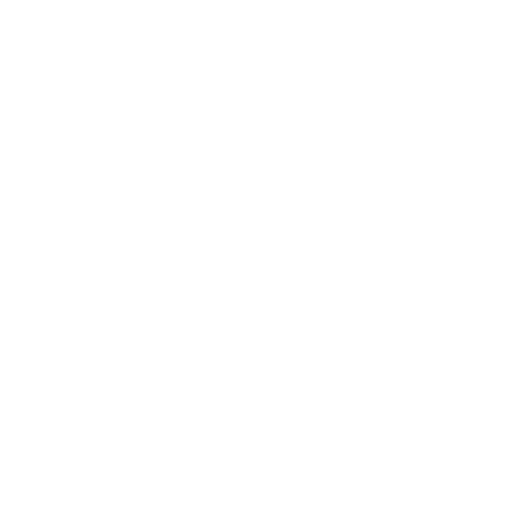
t = 0.00 s
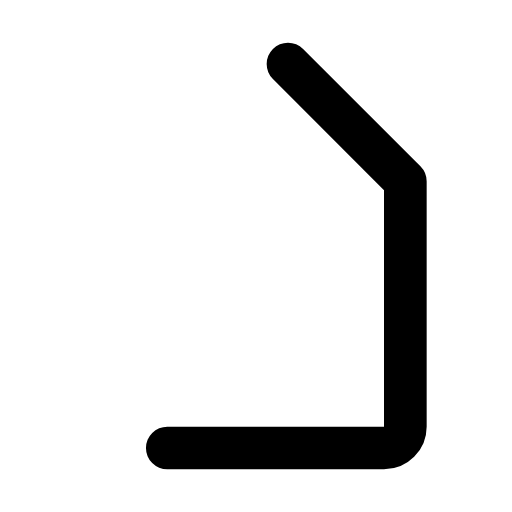
t = 0.30 s
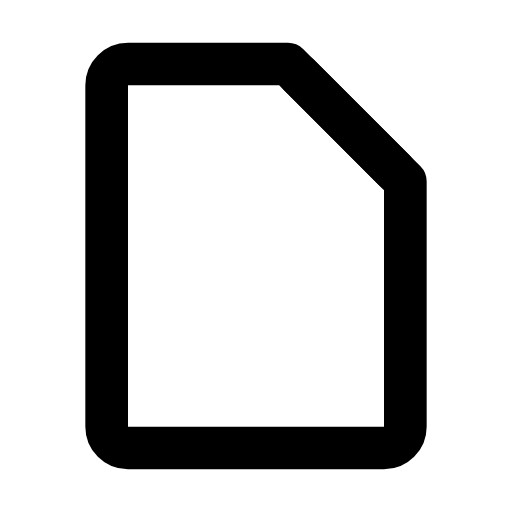
t = 0.60 s
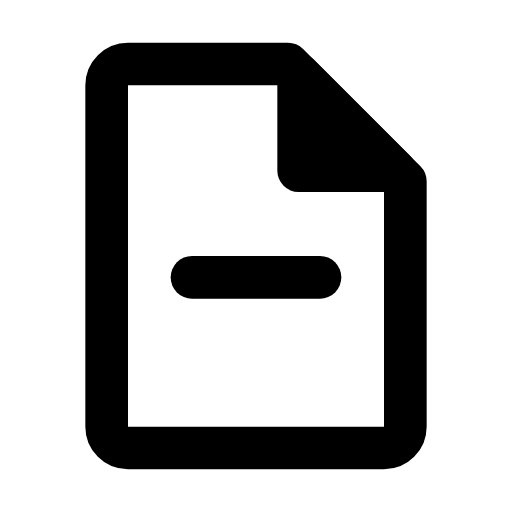
t = 0.95 s
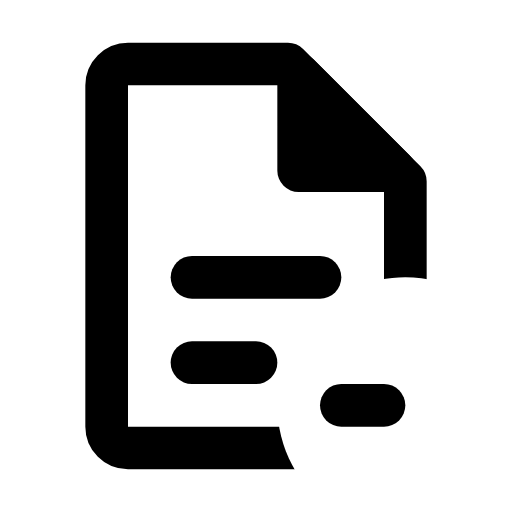
t = 1.25 s
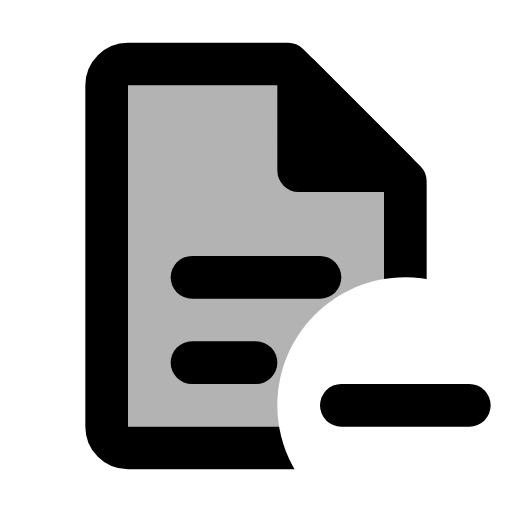
t = 1.55 s

The animated SVG that drew these frames (rendered in a browser with its animation timeline set to each time). Animation: 8 SMIL elements (animate=6,set=2); one cycle of 1.55 s.

<svg xmlns="http://www.w3.org/2000/svg" width="24" height="24" viewBox="0 0 24 24"><defs><mask id="SVGeP1NPcqX"><g stroke="#fff" stroke-linecap="round" stroke-linejoin="round" stroke-width="2"><g fill="#fff"><path fill-opacity="0" stroke-dasharray="62" d="M13.5 3l5.5 5.5v11.5c0 0.55 -0.45 1 -1 1h-12c-0.55 0 -1 -0.45 -1 -1v-16c0 -0.55 0.45 -1 1 -1Z"><animate fill="freeze" attributeName="stroke-dashoffset" dur="0.6s" values="62;0"/><animate fill="freeze" attributeName="fill-opacity" begin="1.4s" dur="0.15s" to=".3"/></path><path d="M14 3.5l0 4.5l4.5 0Z" opacity="0"><set fill="freeze" attributeName="opacity" begin="0.6s" to="1"/><animate fill="freeze" attributeName="d" begin="0.6s" dur="0.2s" values="M14 3.5l2.25 2.25l2.25 2.25Z;M14 3.5l0 4.5l4.5 0Z"/></path></g><g fill="none"><path stroke-dasharray="8" stroke-dashoffset="8" d="M9 13h6"><animate fill="freeze" attributeName="stroke-dashoffset" begin="0.8s" dur="0.2s" to="0"/></path><path stroke-dasharray="6" stroke-dashoffset="6" d="M9 17h3"><animate fill="freeze" attributeName="stroke-dashoffset" begin="1s" dur="0.2s" to="0"/></path></g></g><path d="M19 13c3.31 0 6 2.69 6 6c0 3.31 -2.69 6 -6 6c-3.31 0 -6 -2.69 -6 -6c0 -3.31 2.69 -6 6 -6Z" opacity="0"><set fill="freeze" attributeName="opacity" begin="1.2s" to="1"/></path></mask></defs><path fill="currentColor" d="M0 0h24v24H0z" mask="url(#SVGeP1NPcqX)"/><path fill="none" stroke="currentColor" stroke-dasharray="8" stroke-dashoffset="8" stroke-linecap="round" stroke-linejoin="round" stroke-width="2" d="M16 19h6"><animate fill="freeze" attributeName="stroke-dashoffset" begin="1.2s" dur="0.2s" to="0"/></path></svg>
